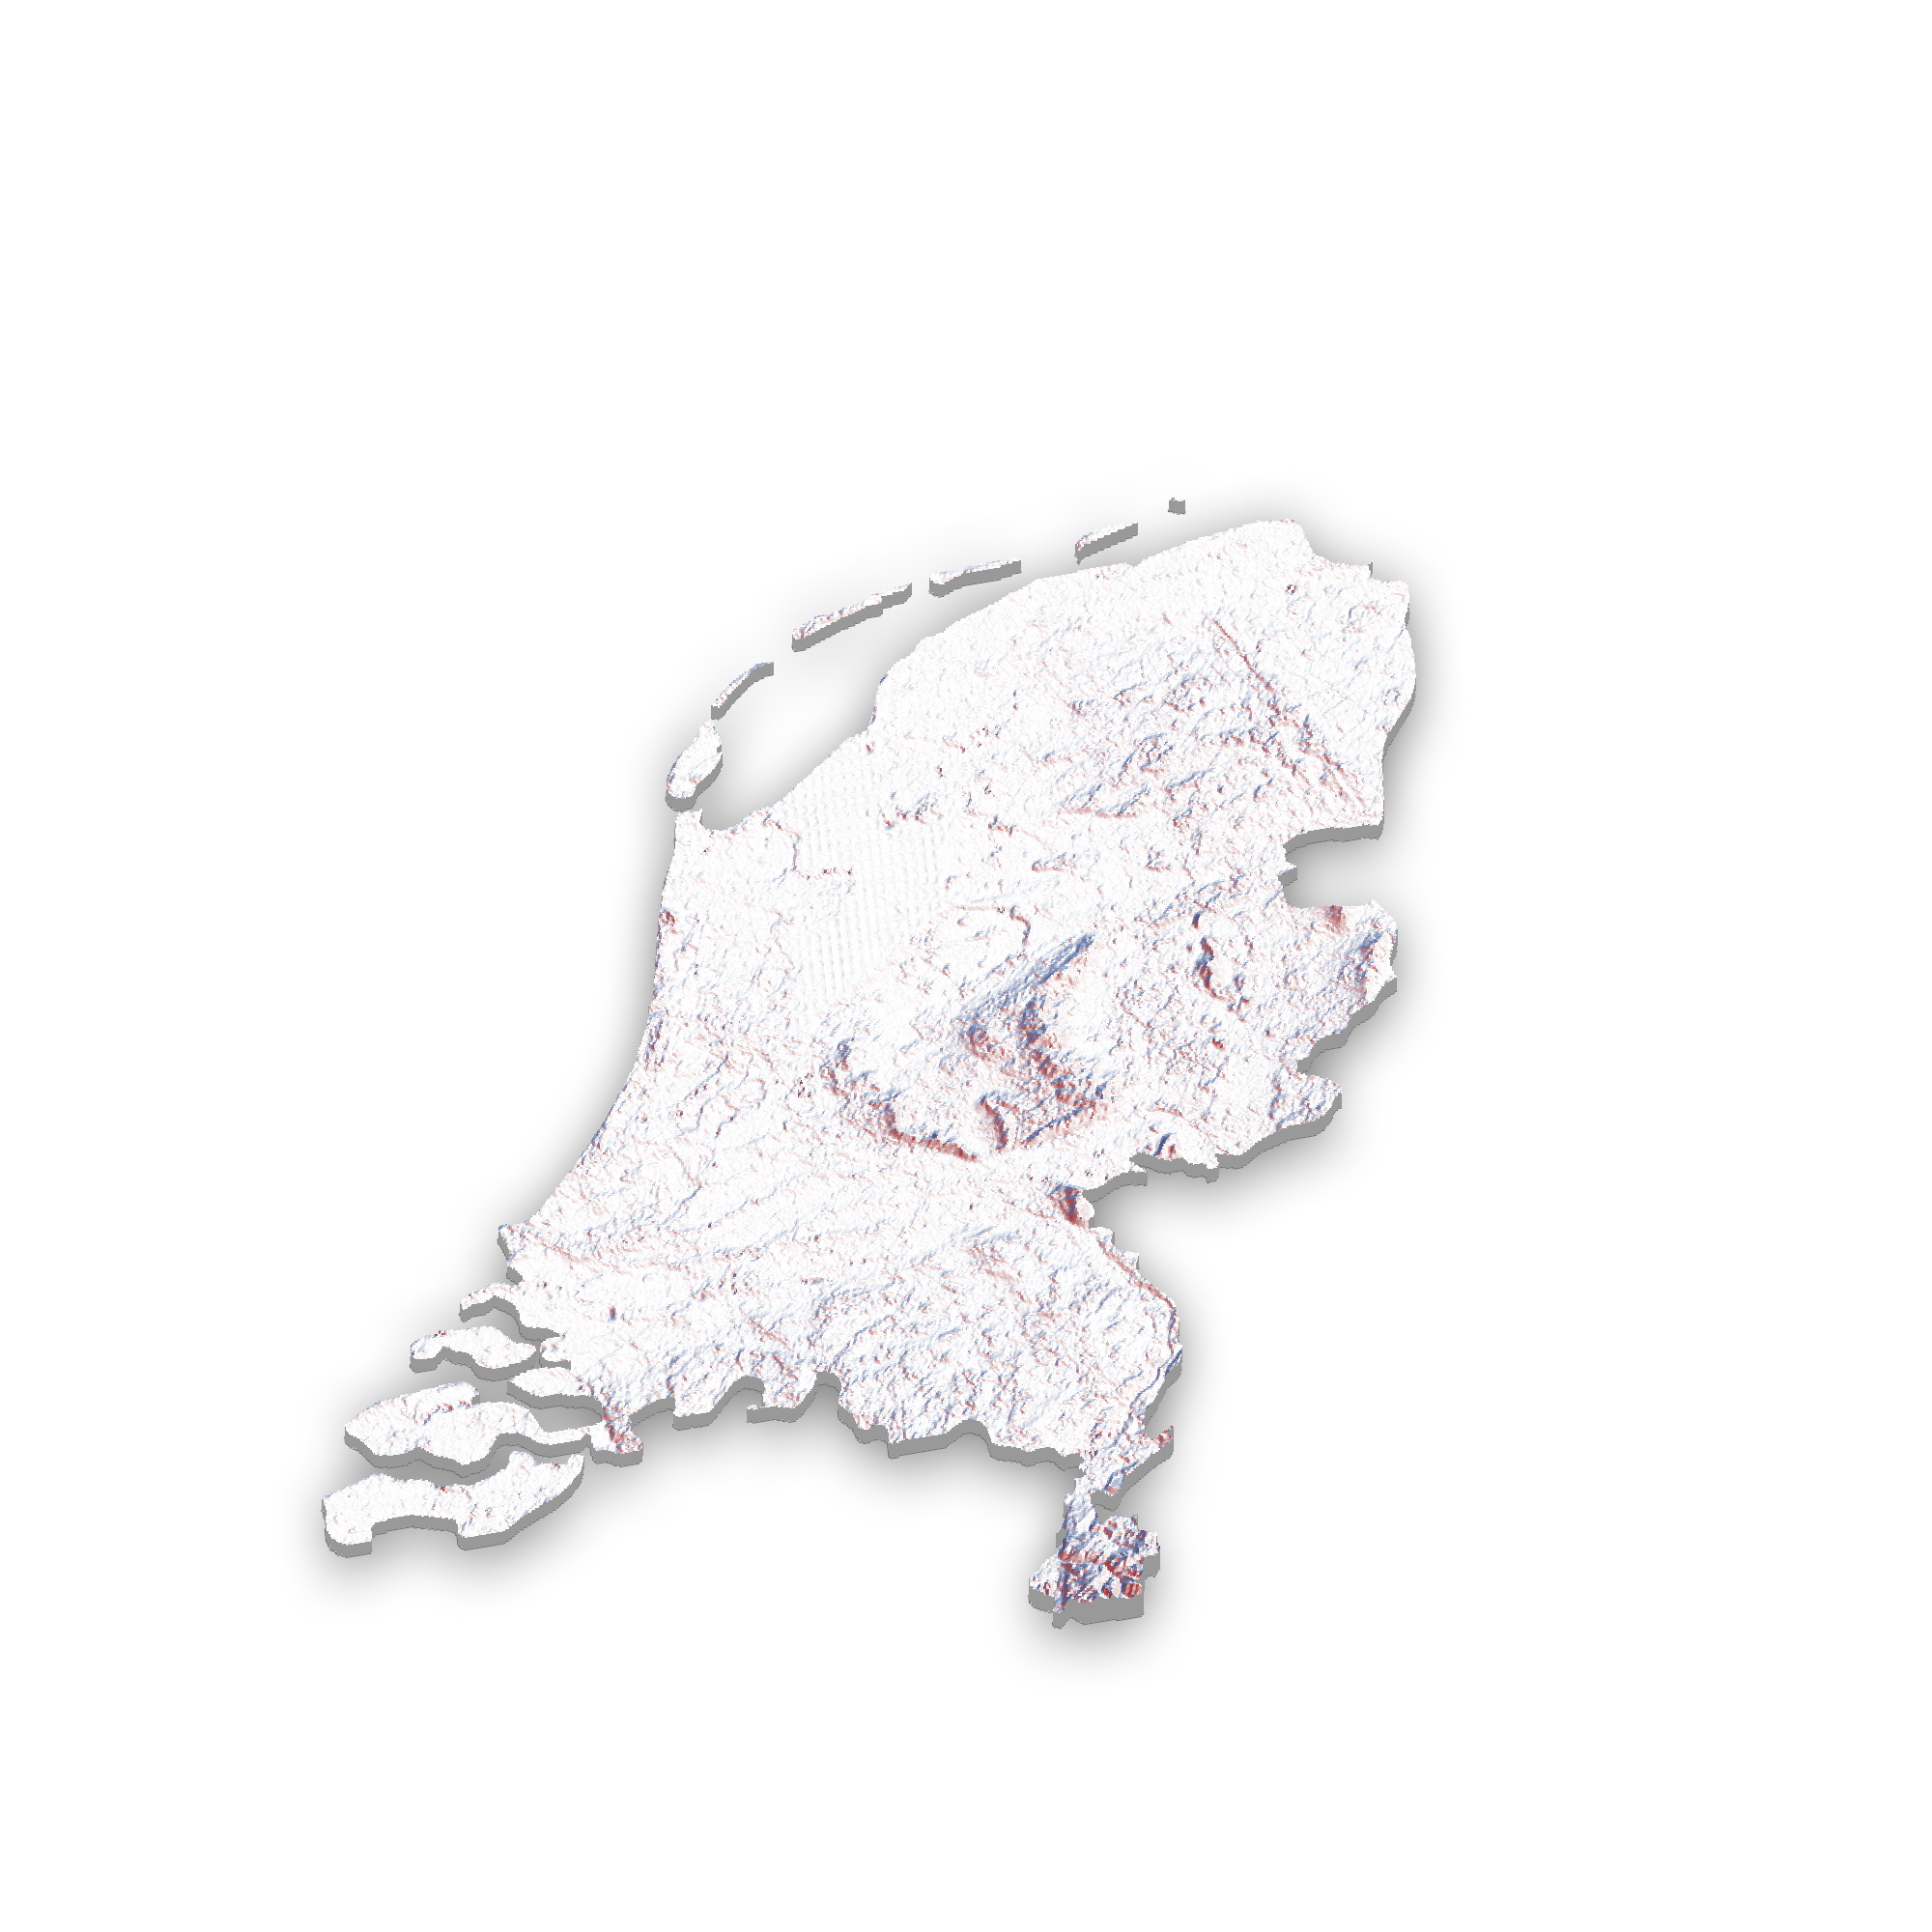

This chart was generated by the following R code:
library(tidyverse)
library(elevatr)
library(rayshader)
library(sf)
library(here)
library(terra)

# https://twitter.com/researchremora/status/1418392590244892673

base_path <- here("3d-maps")


nl <- rnaturalearth::ne_countries(scale = 10, country = "Netherlands", returnclass = "sf")
# crop
nl <- nl %>% 
  st_crop(st_bbox(c(xmin = 2, xmax = 8, ymin = 49, ymax = 55))) 

nl %>% 
  ggplot() +
  geom_sf()

elev <- elevatr::get_elev_raster(nl, z = 7)
elev_nl <- raster::mask(elev, nl)
mat <- raster_to_matrix(elev_nl)


# custom_texture <- create_texture(
#   "springgreen","darkgreen", "turquoise","steelblue3", "white")
custom_texture <- create_texture(
  "#3498eb","#0a2c47", "#2aaebf","#59a5e3", "white")
custom_texture <- create_texture(
  "#294382", "white", "#9B2B2D", "white", "white")
custom_texture %>%
  plot_map()

#' NL flag colors:
#' blue: #294382
#' red: #9B2B2D


mat %>% 
  # sphere_shade(texture = "imhof2") %>% 
  # sphere_shade(texture = custom_texture) %>% 
  # plot_3d(mat, windowsize = c(1200, 1200), zoom = 0.6, phi = 25.75, theta = 70,
  #         zscale = 30, background = "white",
  #         solid = TRUE, solidcolor = "grey76")
  sphere_shade(texture = custom_texture, colorintensity = 0.5) %>% 
  plot_3d(mat, windowsize = c(1200, 1200), zoom = 0.6, 
          phi = 65.5, theta = -7.5, zscale = 15, background = "white",
          solid = TRUE, solidcolor = "grey60", soliddepth = "auto", 
          solidlinecolor = "grey44")

render_camera()
render_snapshot(here(base_path, "nl-3d.png"),
                width = 2000, height = 2000, software_render = TRUE)

rgl::rgl.clear()
# rgl::rgl.close()


## POPULATION ----------------------------------------------------------------

de_pop <- terra::rast(here(base_path, "deu_pd_2020_1km_UNadj.tif"))
mat_pop <- raster_to_matrix(de_pop)

# custom_texture <- create_texture(
#   "#3498eb","#0a2c47", "#2aaebf","#59a5e3", "white")
# custom_texture <- create_texture(
#   "#3498eb","#0a2c47", "#e7fa5a","#59a5e3", "white")
custom_texture <- create_texture(
  "#3498eb","#13691e", "#e7fa5a","#c7fa5a", "white")
# custom_texture <- create_texture(
#   "#1beef1", "#fb6ff6", "#08b7ee", "#08b7ee", "white")
unclass(MetBrewer::met.brewer("Navajo", 5))
custom_texture <- create_texture(
  "#660d20", "#e59a52", "#edce79", "#e1c59a", "#094568"
)

custom_texture %>%
  plot_map()

zscale <- 80
textalpha <- 0.8
z <- 6000

mat_pop %>% 
  sphere_shade(texture = custom_texture, colorintensity = 0.5) %>% 
  add_shadow(ray_shade(mat_pop, sunaltitude = 30, sunangle = 212)) %>% 
  plot_3d(mat_pop, windowsize = c(1200, 1200), zoom = 0.6, phi = 34.5, theta = -30,
          zscale = zscale, background = "white", fov = 0,
          solid = TRUE, solidcolor = "grey60", soliddepth = -400, 
          solidlinecolor = "grey44")

# Berlin
render_label(mat_pop, x = 900, y = 310, z = z, zscale = zscale,
             text = "BERLIN", textsize = 1.25, linewidth = 1,
             antialias = TRUE, textalpha = textalpha, 
             family = "mono", linecolor = "grey24", textcolor = "grey10"
)
# Hamburg
render_label(mat_pop, x = 480, y = 180, z = z, zscale = zscale,
             text = "HAMBURG", textsize = 1.25, linewidth = 1, textalpha = textalpha, 
             family = "mono", linecolor = "grey24", textcolor = "grey10"
)
# Ruhr Area
render_label(mat_pop, x = 150, y = 450, z = z * 1.33, zscale = zscale,
             text = "RUHR AREA", textsize = 1.25, linewidth = 1, textalpha = textalpha, 
             family = "mono", linecolor = "grey24", textcolor = "grey10"
)
# Munich
render_label(mat_pop, x = 680, y = 830, z = z * 1.25, zscale = zscale,
             text = "MUNICH", textsize = 1.25, linewidth = 1, textalpha = textalpha, 
             family = "mono", linecolor = "grey24", textcolor = "grey10"
)


render_camera()
# theta         phi        zoom         fov 
# -30.3657457  32.2943127   0.6486614  50.0000000 
render_snapshot(here(base_path, "de-3d-pop.png"),
                width = 2400, height = 2400, software_render = TRUE)


phivechalf <- 10 + 70 * 1/(1 + exp(seq(-7, 20, length.out = 180)/2))
phivecfull <- c(phivechalf, rev(phivechalf))
thetavec <- 0 + 45 * sin(seq(0,359,length.out = 360) * pi/180)
zoomvec <- 0.45 + 0.2 * 1/(1 + exp(seq(-5, 20, length.out = 180)))
zoomvecfull <- c(zoomvec, rev(zoomvec))

render_movie(filename = "3d-de-pop-movie.mp4", type = "custom", 
             frames = 360,  phi = phivecfull, zoom = zoomvecfull, theta = thetavec)



# Clear the RGL window
rgl::rgl.clear()


## HI RESOLUTION

# Source: https://data.humdata.org/dataset/germany-high-resolution-population-density-maps-demographic-estimates
de_pop_hi_res <- terra::rast(here(base_path, "population_deu_2019-07-01.tif"))

mat_pop_hi_res <- raster_to_matrix(de_pop_hi_res)
# mat_pop_hi_res_reduced <- resize_matrix(mat_pop_hi_res, scale = 0.5)
mat_pop_hi_res_reduced_2 <- resize_matrix(mat_pop_hi_res, scale = 0.1)
write_rds(mat_pop_hi_res_reduced_2, here(base_path, "de-mat_pop_hi_res_reduced_2.rds"), compress = "gz")
mat_pop_hi_res_reduced_2 <- read_rds(here(base_path, "de-mat_pop_hi_res_reduced_2.rds"))

custom_texture <- create_texture(
  "#3498eb","#0a2c47", "#2aaebf","#59a5e3", "white")
custom_texture %>%
  plot_map()

mat_pop_hi_res_reduced_2 %>% 
  sphere_shade(texture = custom_texture, colorintensity = 0.5) %>% 
  plot_3d(mat_pop_hi_res_reduced_2, windowsize = c(1200, 1200), zoom = 0.6, 
          phi = 34.5, theta = 10, zscale = 1, background = "white",
          solid = TRUE, solidcolor = "grey60", soliddepth = "auto", 
          solidlinecolor = "grey44")

render_camera()
render_snapshot(here(base_path, "de-3d-pop-hi-res.png"),
                width = 2400, height = 2400, software_render = TRUE)

rgl::rgl.clear()
